4-way image classification set "bccd_wbc_seg" from GitHub (ParthaPratimBanik/An-Automatic-Nucleus-Segmentation-and-CNN-Model-based-Classification-Method-of-White-Blood-Cell); label vocabulary: eosinophil, lymphocyte, monocyte, neutrophil.

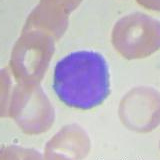
Label: lymphocyte

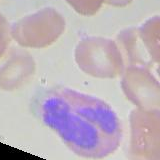
Label: eosinophil

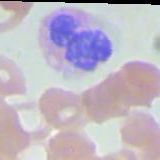
Label: neutrophil

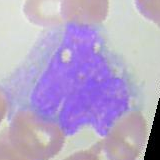
Label: monocyte

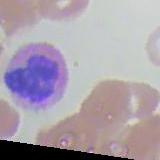
Label: eosinophil

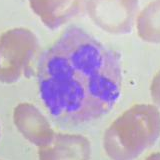
Label: neutrophil
